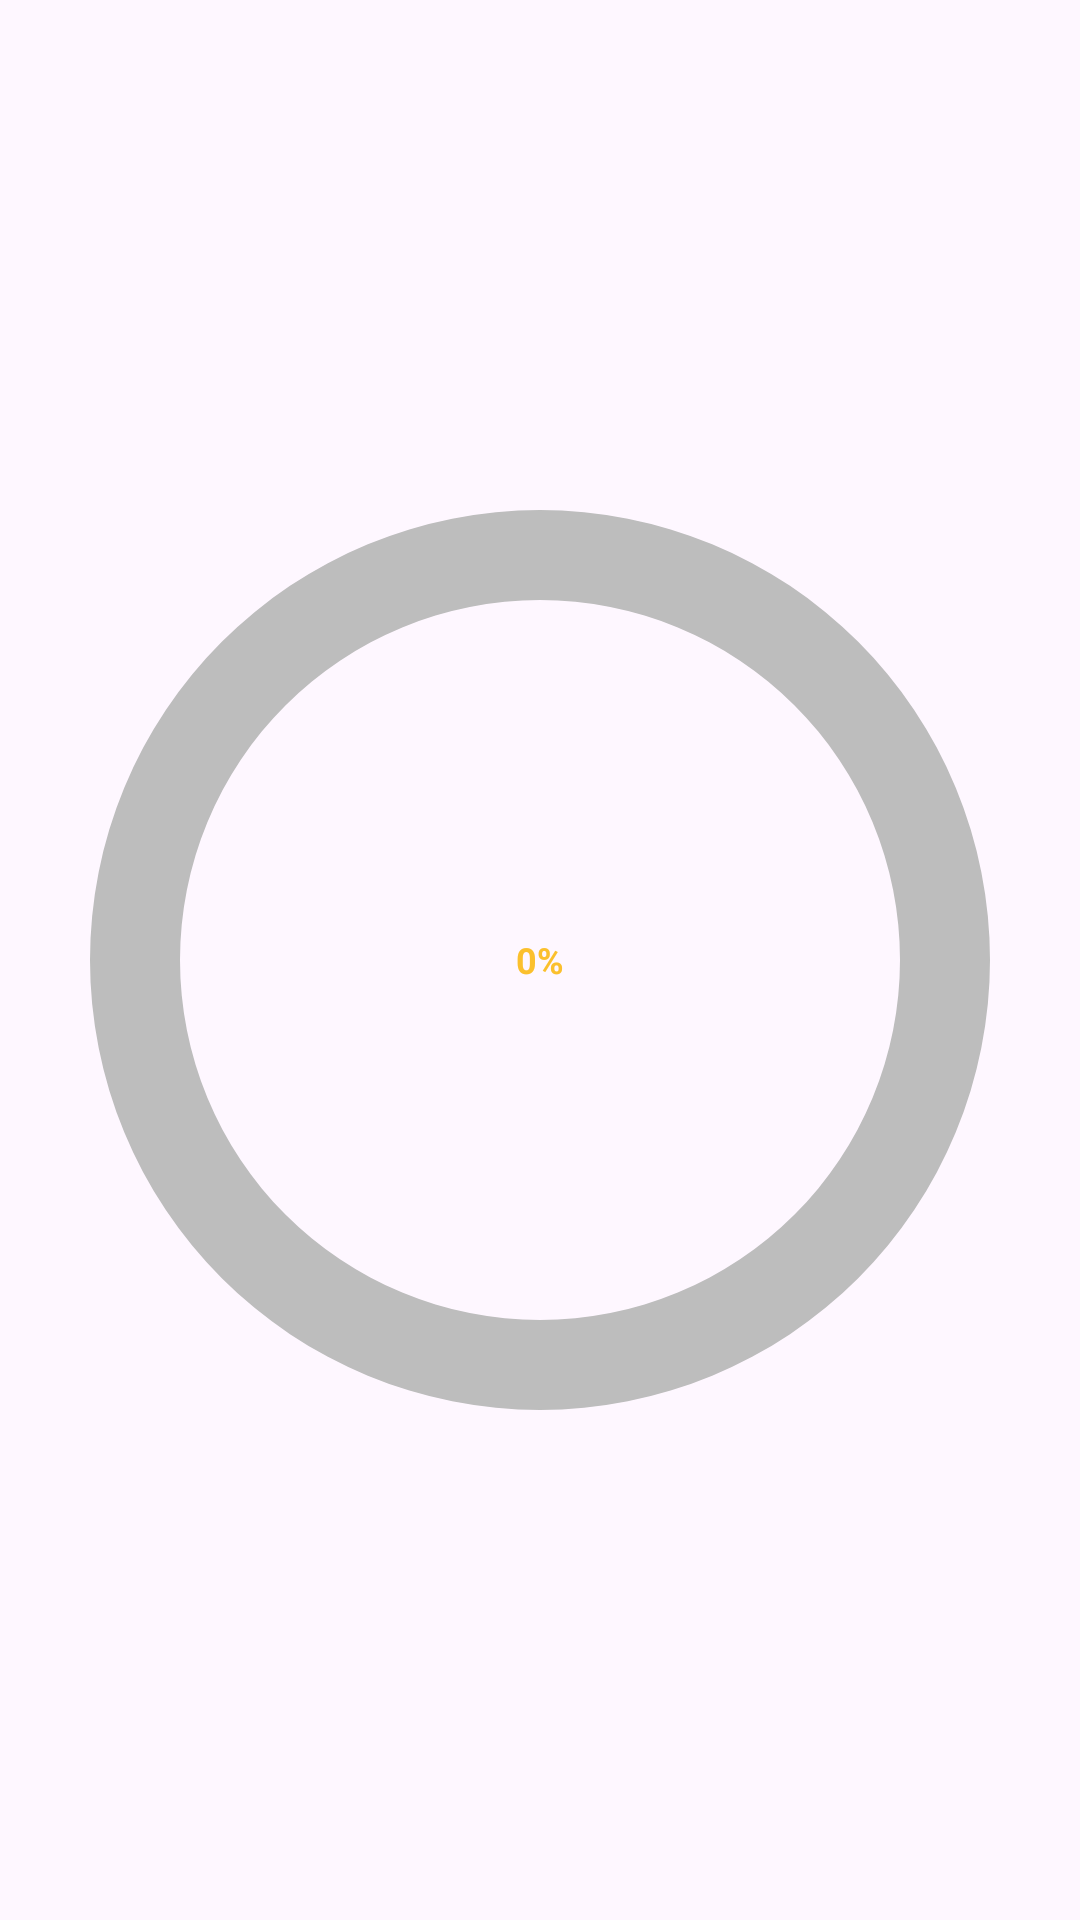

Here is an Android app screen rendered from its layout file. Give the layout XML and the strings, colors and styles it references.
<!-- AndroidManifest.xml: application theme Theme.NutriTrack -->
<!-- res/layout/macro_progress_circle_carbs.xml -->
<FrameLayout xmlns:android="http://schemas.android.com/apk/res/android"
    android:id="@+id/circleCarbs"
    android:layout_width="48dp"
    android:layout_height="48dp">

    <ImageView
        android:id="@+id/imgCircle"
        android:layout_width="match_parent"
        android:layout_height="match_parent"
        android:src="@drawable/protein_progres" />

    <TextView
        android:id="@+id/tvPercent"
        android:layout_width="wrap_content"
        android:layout_height="wrap_content"
        android:layout_gravity="center"
        android:text="0%"
        android:textColor="#FBC02D"
        android:textStyle="bold"
        android:textSize="12sp" />
</FrameLayout>
<!-- resources referenced by this layout -->
<resources>
  <!-- drawable protein_progres (drawable) -->
  <?xml version="1.0" encoding="utf-8"?>
  <layer-list xmlns:android="http://schemas.android.com/apk/res/android">
      <item android:drawable="@drawable/circle_light_gray" />
      <item>
          <clip
              android:clipOrientation="vertical"
              android:gravity="bottom"
              android:drawable="@drawable/yellow_arc"
              android:level="5000" /> </item>
  </layer-list>
  <style name="Theme.NutriTrack" parent="Theme.MaterialComponents.DayNight.DarkActionBar">
          
          <item name="colorPrimary">@color/teal_700</item>
          <item name="colorPrimaryVariant">@color/teal_900</item>
          <item name="colorOnPrimary">@color/white</item>
          
          <item name="colorSecondary">@color/red_900</item>
          <item name="colorSecondaryVariant">@color/teal_700</item>
          <item name="colorOnSecondary">@color/white</item>
          
          <item name="android:statusBarColor">?attr/colorPrimaryVariant</item>
          
          <item name="android:windowBackground">@color/app_background</item>
          <item name="android:colorBackground">@color/app_background</item>
      </style>
  <!-- drawable circle_light_gray (drawable) -->
  <?xml version="1.0" encoding="utf-8"?>
  <shape xmlns:android="http://schemas.android.com/apk/res/android"
      android:shape="ring"
      android:thickness="4dp"
      android:useLevel="false">
      <solid android:color="#bdbdbd" />
      <size android:width="48dp" android:height="48dp" />
  </shape>
  <!-- drawable yellow_arc (drawable) -->
  <?xml version="1.0" encoding="utf-8"?>
  <shape xmlns:android="http://schemas.android.com/apk/res/android"
      android:shape="ring"
      android:thickness="4dp"
      android:useLevel="false">
  
      <solid android:color="#fbc02d" />
      <size android:width="48dp" android:height="48dp" />
  
  </shape>
  <color name="teal_700">#FF00796B</color>
  <color name="teal_900">#FF004d40</color>
  <color name="white">#FFFFFFFF</color>
  <color name="red_900">#FF79000e</color>
  <color name="app_background">#ffffff</color>
</resources>
